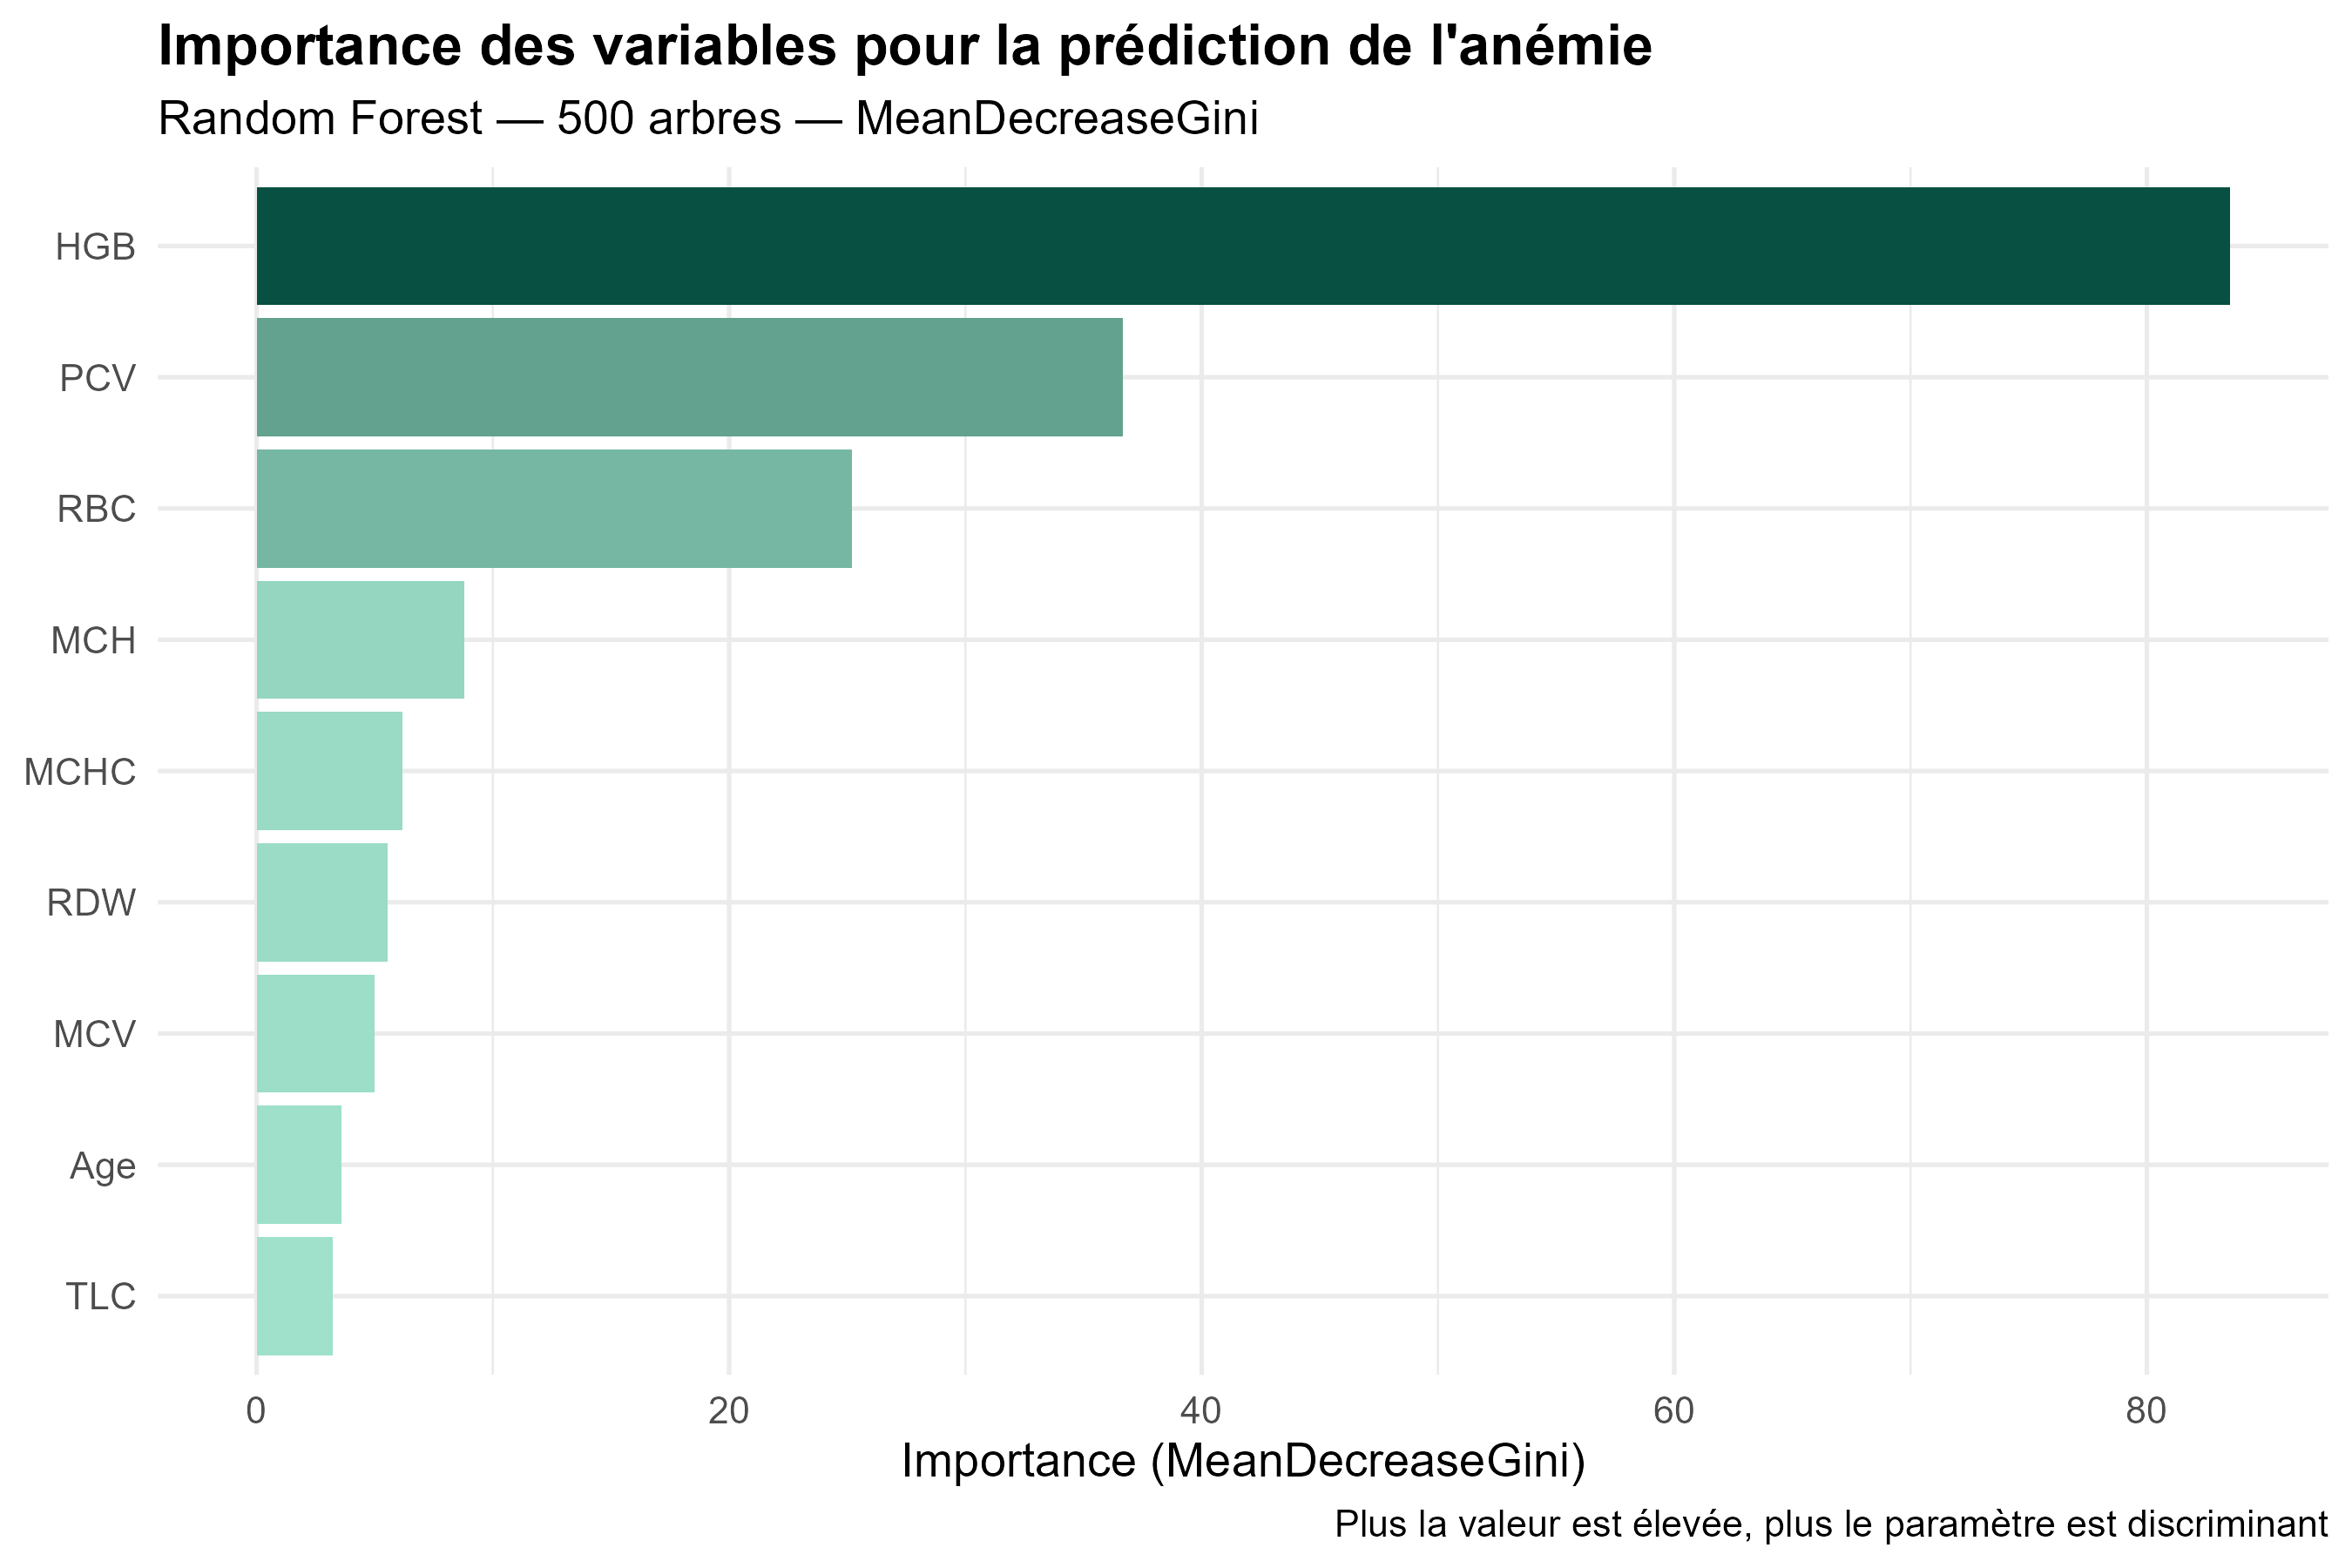

Write R code to recreate this figure.
# install.packages(c("randomForest", "ggplot2", "readr", "dplyr"))
library(randomForest)
library(ggplot2)
library(readr)
library(dplyr)

df <- read_csv("data/Anemia_CBC_DATASET_for_research.csv")
df$Anemia <- as.factor(df$Anemia)
df <- df %>% select(-`S. No.`)

set.seed(42)
rf_model <- randomForest(
  Anemia ~ RBC + PCV + MCV + MCH + MCHC + RDW + TLC + HGB + Age,
  data       = df,
  ntree      = 500,
  importance = TRUE
)

importance_df <- data.frame(
  Variable   = rownames(importance(rf_model)),
  Importance = importance(rf_model)[, "MeanDecreaseGini"]
) %>% arrange(Importance)

importance_df$Variable <- factor(importance_df$Variable, levels = importance_df$Variable)

ggplot(importance_df, aes(x = Importance, y = Variable, fill = Importance)) +
  geom_col(show.legend = FALSE) +
  scale_fill_gradient(low = "#9FE1CB", high = "#085041") +
  labs(
    title    = "Importance des variables pour la prédiction de l'anémie",
    subtitle = "Random Forest — 500 arbres — MeanDecreaseGini",
    x        = "Importance (MeanDecreaseGini)",
    y        = NULL,
    caption  = "Plus la valeur est élevée, plus le paramètre est discriminant"
  ) +
  theme_minimal(base_size = 13) +
  theme(plot.title = element_text(face = "bold"))

ggsave("06_feature_importance_RF.png", width = 9, height = 6, dpi = 300)

# Afficher la précision du modèle
cat("\nPrécision du modèle :\n")
print(rf_model$confusion)
cat(sprintf("OOB Error rate : %.1f%%\n", rf_model$err.rate[500, "OOB"] * 100)) 
